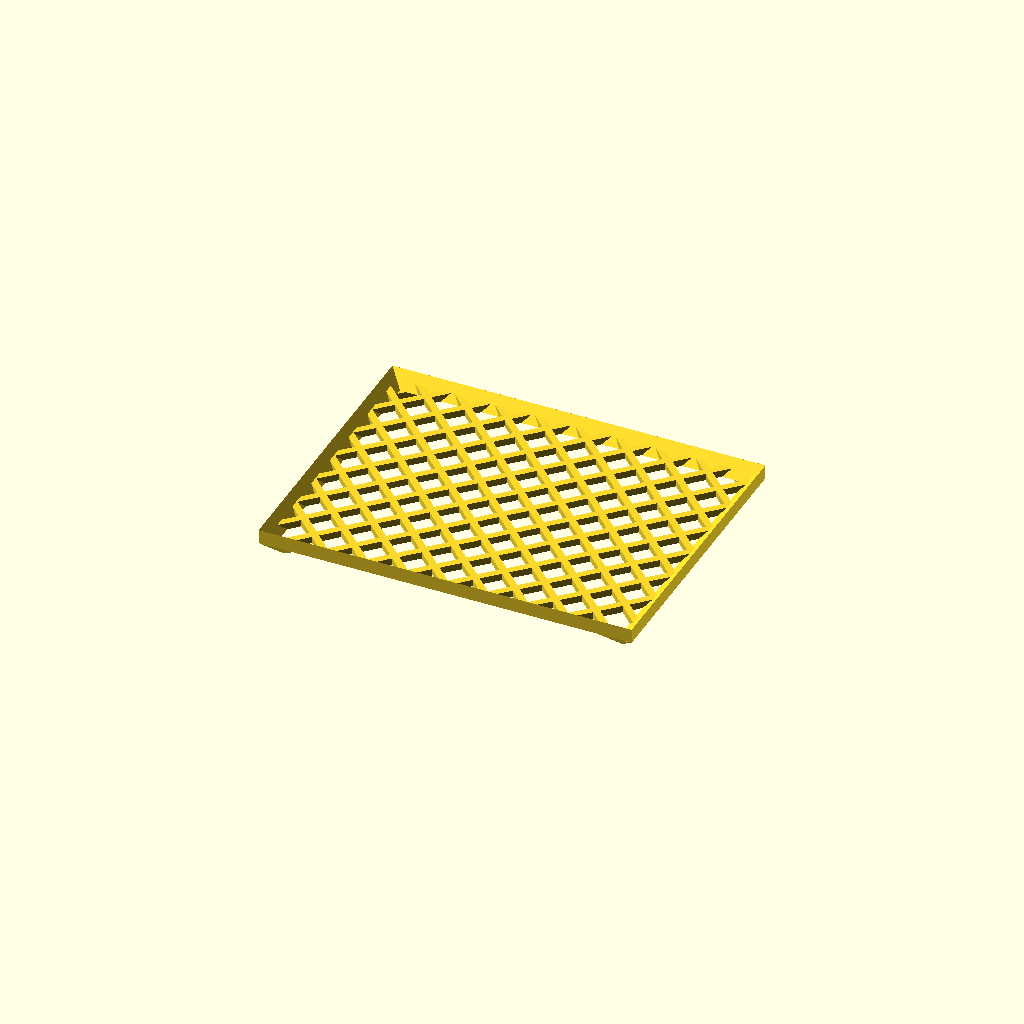
Cell 1: rendered with the file's own defaults.
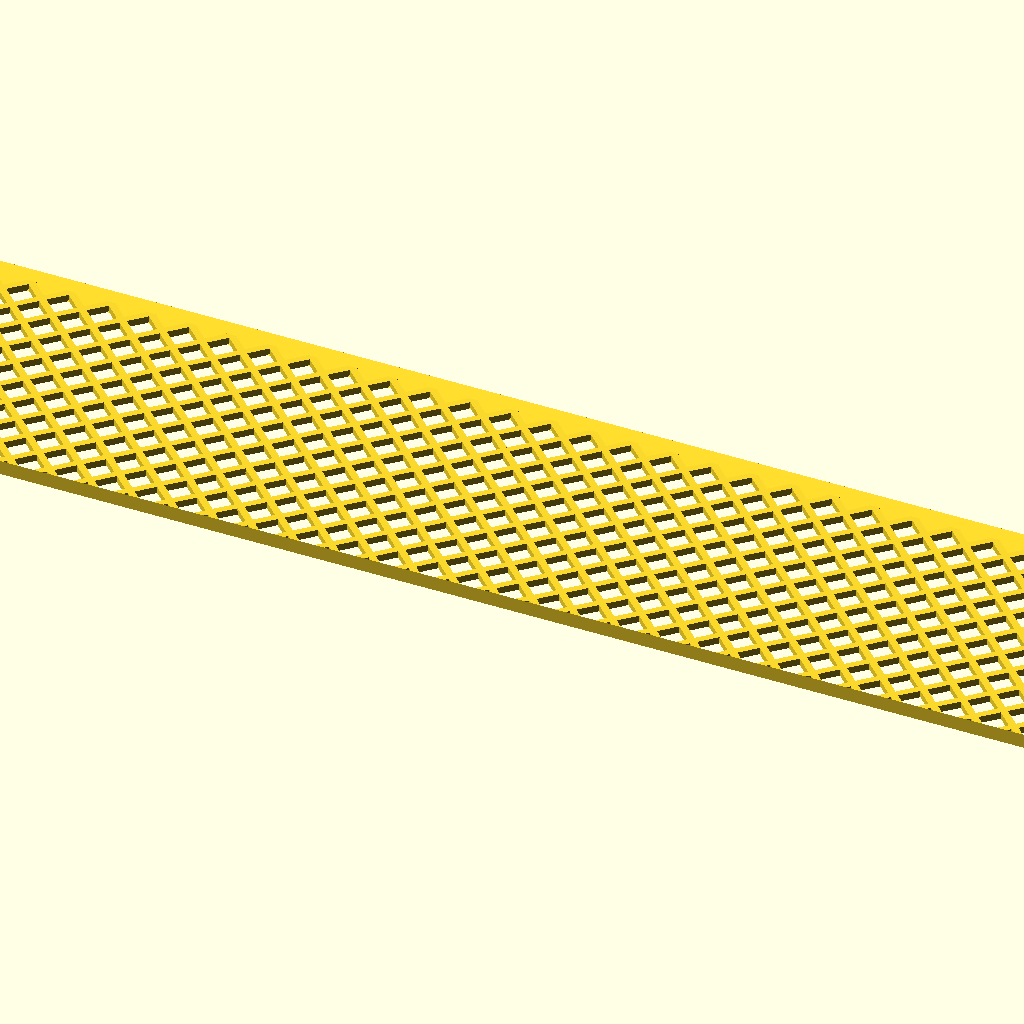
Cell 2: length = 250 (everything else at default).
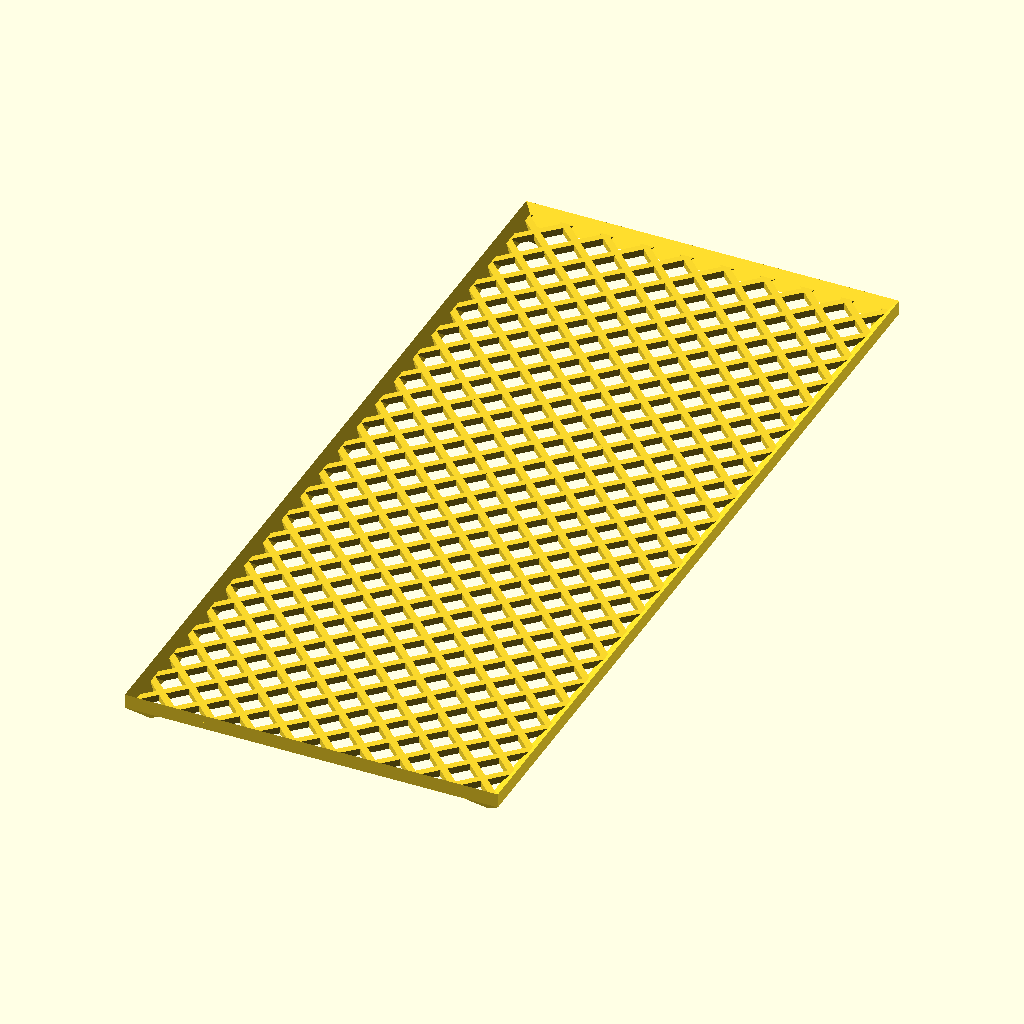
Cell 3: the same model with width = 150.
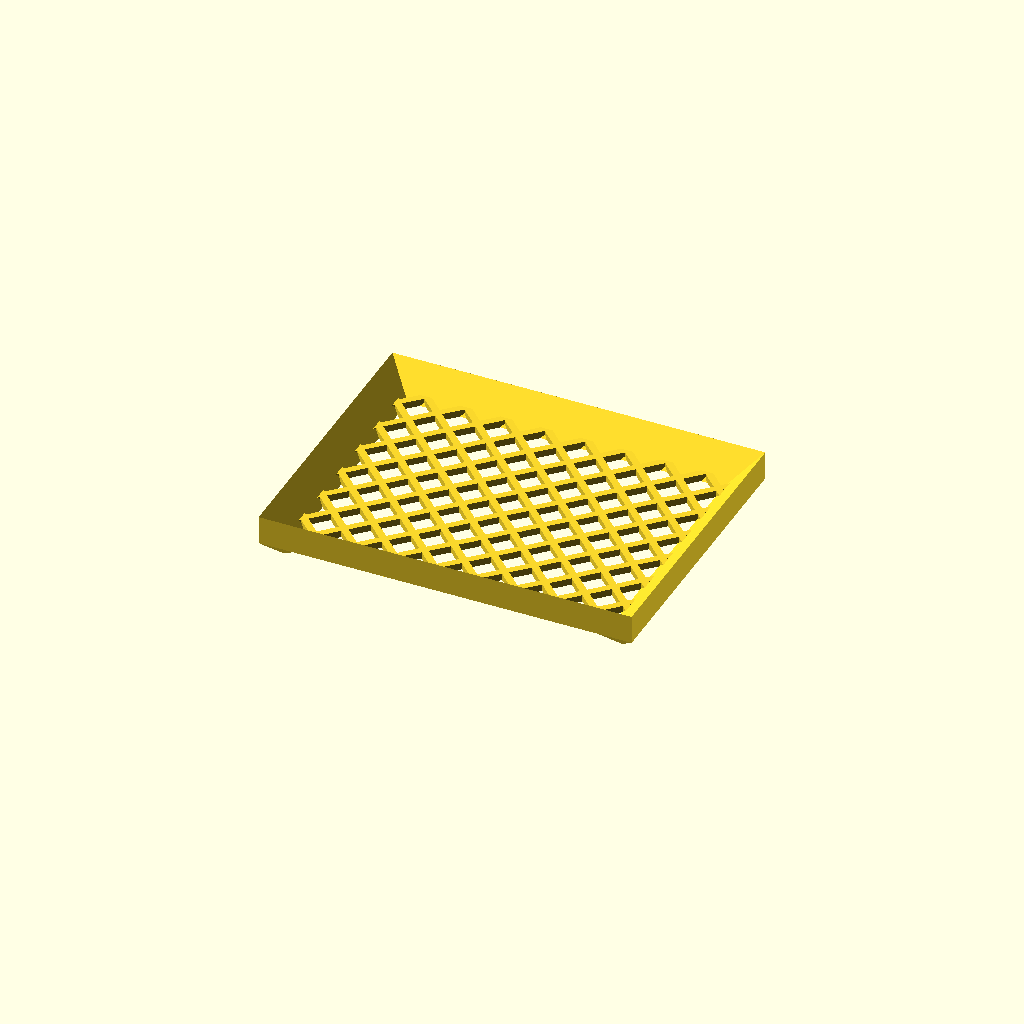
Cell 4: the same model with side_height = 5.
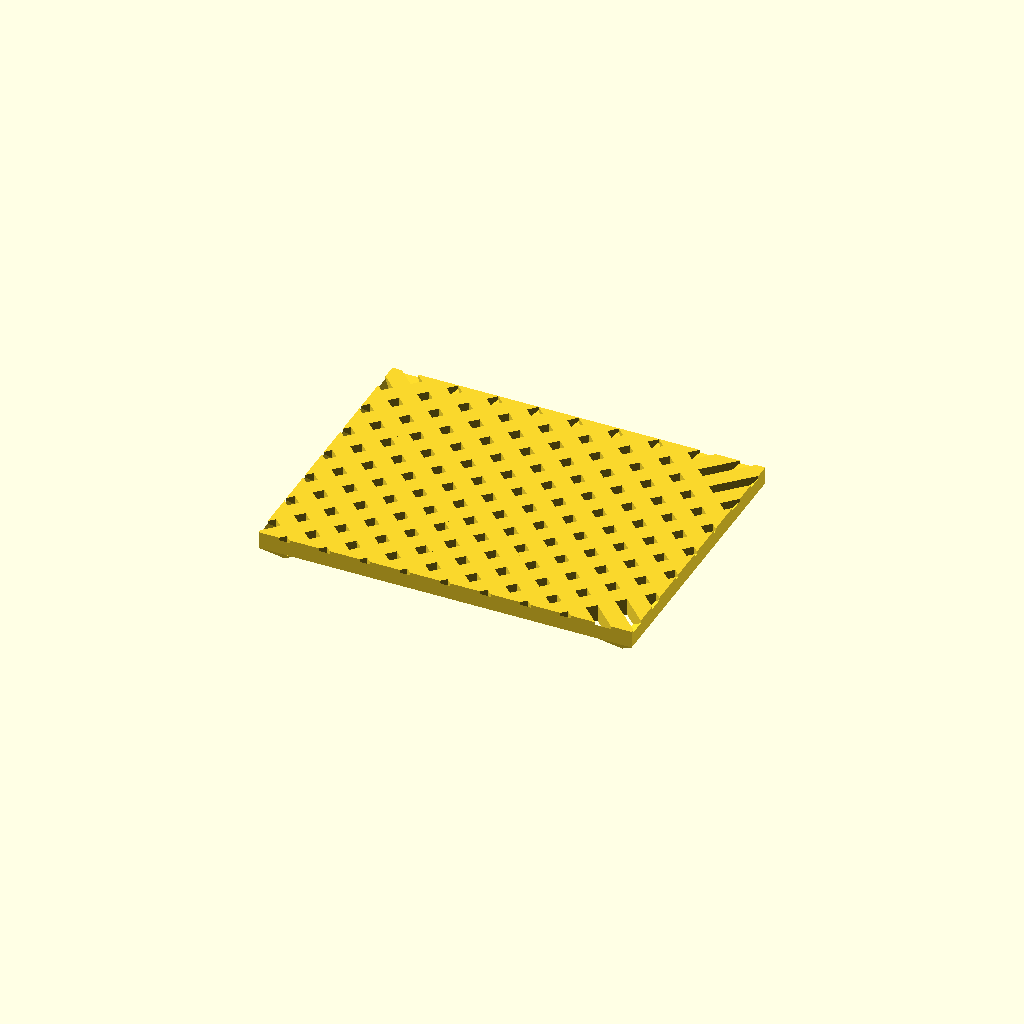
Cell 5 — mesh_width set to 3, the other parameters unchanged.
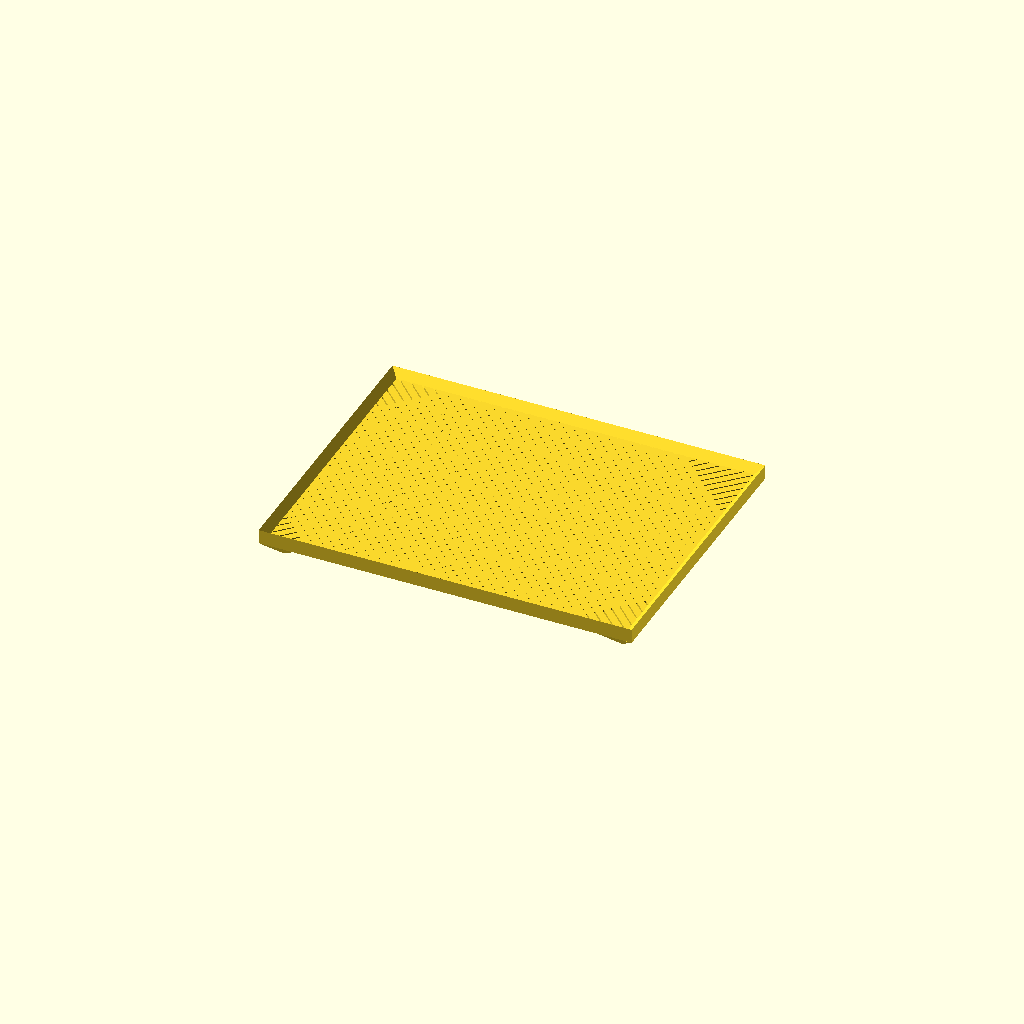
Cell 6: gap_width = 2 (everything else at default).
All cells are drawn from one camera (rotation 55°, 0°, 25°, orthographic, colour scheme Cornfield), so only the parameter changes between them.
Source of the model, inputs/thingiverse/files/thing-645114/WetSurfaceTray.scad:

//Length of tray
length=65; //[10:250]

//Width of tray
width=50; //[10:150]

//Height of sides
side_height=2.5; //[1.5:5.0]

//Thickness of base mesh
mesh_width=1.2; //[1.0:3.0]

//Width of mesh gaps
gap_width=7; //[2:10]

//Height of tray feet
foot_height=3; //[2:5]

//cube([width,length,mesh_width], center=true);
//base();

rotate([0,0,90])
union()
{
	basket();
 	feet();
}

//Middle leg perhaps.. Needs work
//	rotate([0,0,-45]) leg();
//	rotate([0,0,135]) leg();


module feet()
{
	translate([width/2-foot_height,-length/2+foot_height,-mesh_width/2]) rotate([0,0,0]) leg();
	translate([-width/2+foot_height,-length/2+foot_height,-mesh_width/2])  rotate([0,0,-90])  leg();

	translate([-width/2+foot_height,length/2-foot_height,-mesh_width/2]) rotate([0,0,180])  leg();
	translate([width/2-foot_height,length/2-foot_height,-mesh_width/2])  rotate([0,0,90])  leg();
	
}


module leg()
{
	rotate([180,0,0])
	polyhedron(
		points=[ [foot_height,foot_height,0],[foot_height,-foot_height,0],[-foot_height,-foot_height,0],[-foot_height,foot_height,0], // the four points at base
         	[0,0,foot_height]  ],                                 // the apex point 
  		faces=[ [0,1,4],[1,3,4],[3,0,4], //[2,3,4],[3,0,4],              // each triangle side
         	[1,0,3]]//,[2,1,3] ]                         // two triangles for square base
	 );

}


module wall(length, zangle)
{

	rotate([90,0,zangle])
	linear_extrude(height = length, center = true, convexity = 10)
	{
		polygon(
		points=[ [side_height,side_height],[side_height,0],[0,0]],
		paths=[[0,1,2]]
		);
	}

}


module basket()
{

	difference()
	{
		base();

		difference()
		{

			cube([length*width,length*width,mesh_width*2], center=true);
			cube([width,length,mesh_width*3], center=true);
		}
	}

	//Walls
	translate([width/2-side_height,0,-mesh_width/2]) wall(length,0);
	translate([-width/2+side_height,0,-mesh_width/2]) wall(length,180);

	translate([0,-length/2+side_height,-mesh_width/2]) wall(width,270);
	translate([0,length/2-side_height,-mesh_width/2]) wall(width,90);

}


module base()
{
	greaterLength=length>width?length:width;

	intersection()
	{
		cube([width,length,mesh_width], center=true);
		union()
		{
			for(i=[-pt(greaterLength):gap_width:pt(greaterLength)])
			{
				translate([i-mesh_width,mesh_width*1.5-gap_width/2,0]) 
					rotate([0,0,-45])  cube([mesh_width,length*2,mesh_width], center=true);
				translate([i+mesh_width,0,0]) 
					rotate([0,0,45])   cube([mesh_width,length*2,mesh_width], center=true);
			}
		}
	}


}


function pt(a) = sqrt(a*a + a*a)/2;
Customizer parameters (derived from the source; name, type, default, range or options):
length: number, default 65, range 10 to 250
width: number, default 50, range 10 to 150
side_height: number, default 2.5, range 1.5 to 5
mesh_width: number, default 1.2, range 1 to 3
gap_width: number, default 7, range 2 to 10
foot_height: number, default 3, range 2 to 5
